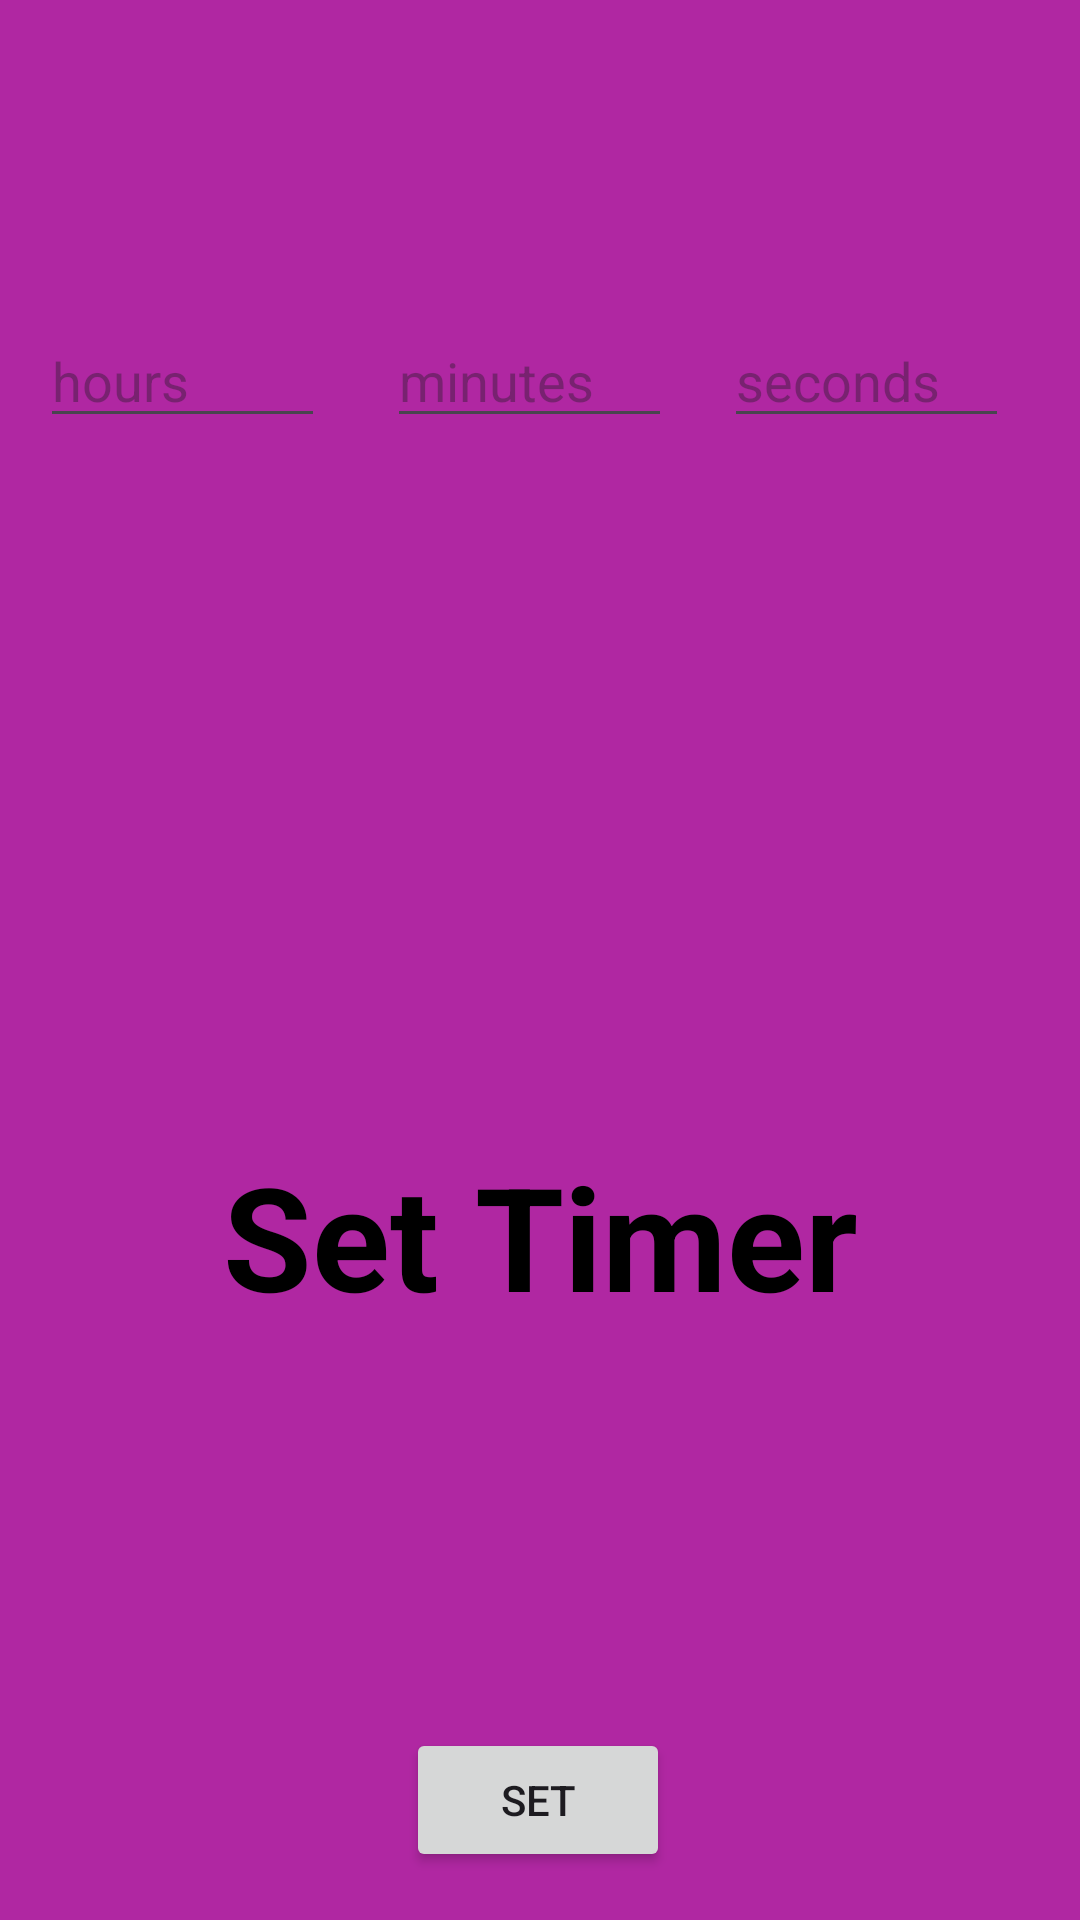

Android layout source for this screen:
<!-- AndroidManifest.xml: application theme Theme.WordJumbleHackerMode -->
<!-- res/layout/timer.xml -->
<?xml version="1.0" encoding="utf-8"?>
<androidx.constraintlayout.widget.ConstraintLayout xmlns:android="http://schemas.android.com/apk/res/android"
    xmlns:app="http://schemas.android.com/apk/res-auto"
    xmlns:tools="http://schemas.android.com/tools"
    android:layout_width="match_parent"
    android:layout_height="wrap_content"
    android:background="#B027A2">

    <EditText
        android:id="@+id/seconds"
        android:layout_width="95dp"
        android:layout_height="38dp"
        android:layout_marginTop="108dp"
        android:hint="seconds"
        app:layout_constraintEnd_toEndOf="parent"
        app:layout_constraintHorizontal_bias="0.911"
        app:layout_constraintStart_toStartOf="parent"
        app:layout_constraintTop_toTopOf="parent" />

    <EditText
        android:id="@+id/hours"
        android:layout_width="95dp"
        android:layout_height="38dp"
        android:layout_marginTop="108dp"
        android:hint="hours"
        app:layout_constraintEnd_toEndOf="parent"
        app:layout_constraintHorizontal_bias="0.05"
        app:layout_constraintStart_toStartOf="parent"
        app:layout_constraintTop_toTopOf="parent" />

    <TextView
        android:id="@+id/textView5"
        android:layout_width="wrap_content"
        android:layout_height="wrap_content"
        android:layout_marginBottom="196dp"
        android:text="Set Timer"
        android:textColor="#000000"
        android:textSize="48sp"
        android:textStyle="bold"
        app:layout_constraintBottom_toBottomOf="parent"
        app:layout_constraintEnd_toEndOf="parent"
        app:layout_constraintStart_toStartOf="parent" />

    <Button
        android:id="@+id/set_timer"
        android:layout_width="wrap_content"
        android:layout_height="wrap_content"
        android:layout_marginBottom="16dp"
        android:text="Set"
        app:layout_constraintBottom_toBottomOf="parent"
        app:layout_constraintEnd_toEndOf="parent"
        app:layout_constraintHorizontal_bias="0.498"
        app:layout_constraintStart_toStartOf="parent" />

    <EditText
        android:id="@+id/minutes"
        android:layout_width="95dp"
        android:layout_height="38dp"
        android:layout_marginTop="108dp"
        android:hint="minutes"
        app:layout_constraintEnd_toEndOf="parent"
        app:layout_constraintHorizontal_bias="0.487"
        app:layout_constraintStart_toStartOf="parent"
        app:layout_constraintTop_toTopOf="parent" />

</androidx.constraintlayout.widget.ConstraintLayout>
<!-- resources referenced by this layout -->
<resources>
  <style name="Theme.WordJumbleHackerMode" parent="Base.Theme.WordJumbleHackerMode" />
  <style name="Base.Theme.WordJumbleHackerMode" parent="Theme.Material3.DayNight.NoActionBar">
          
          
      </style>
</resources>
